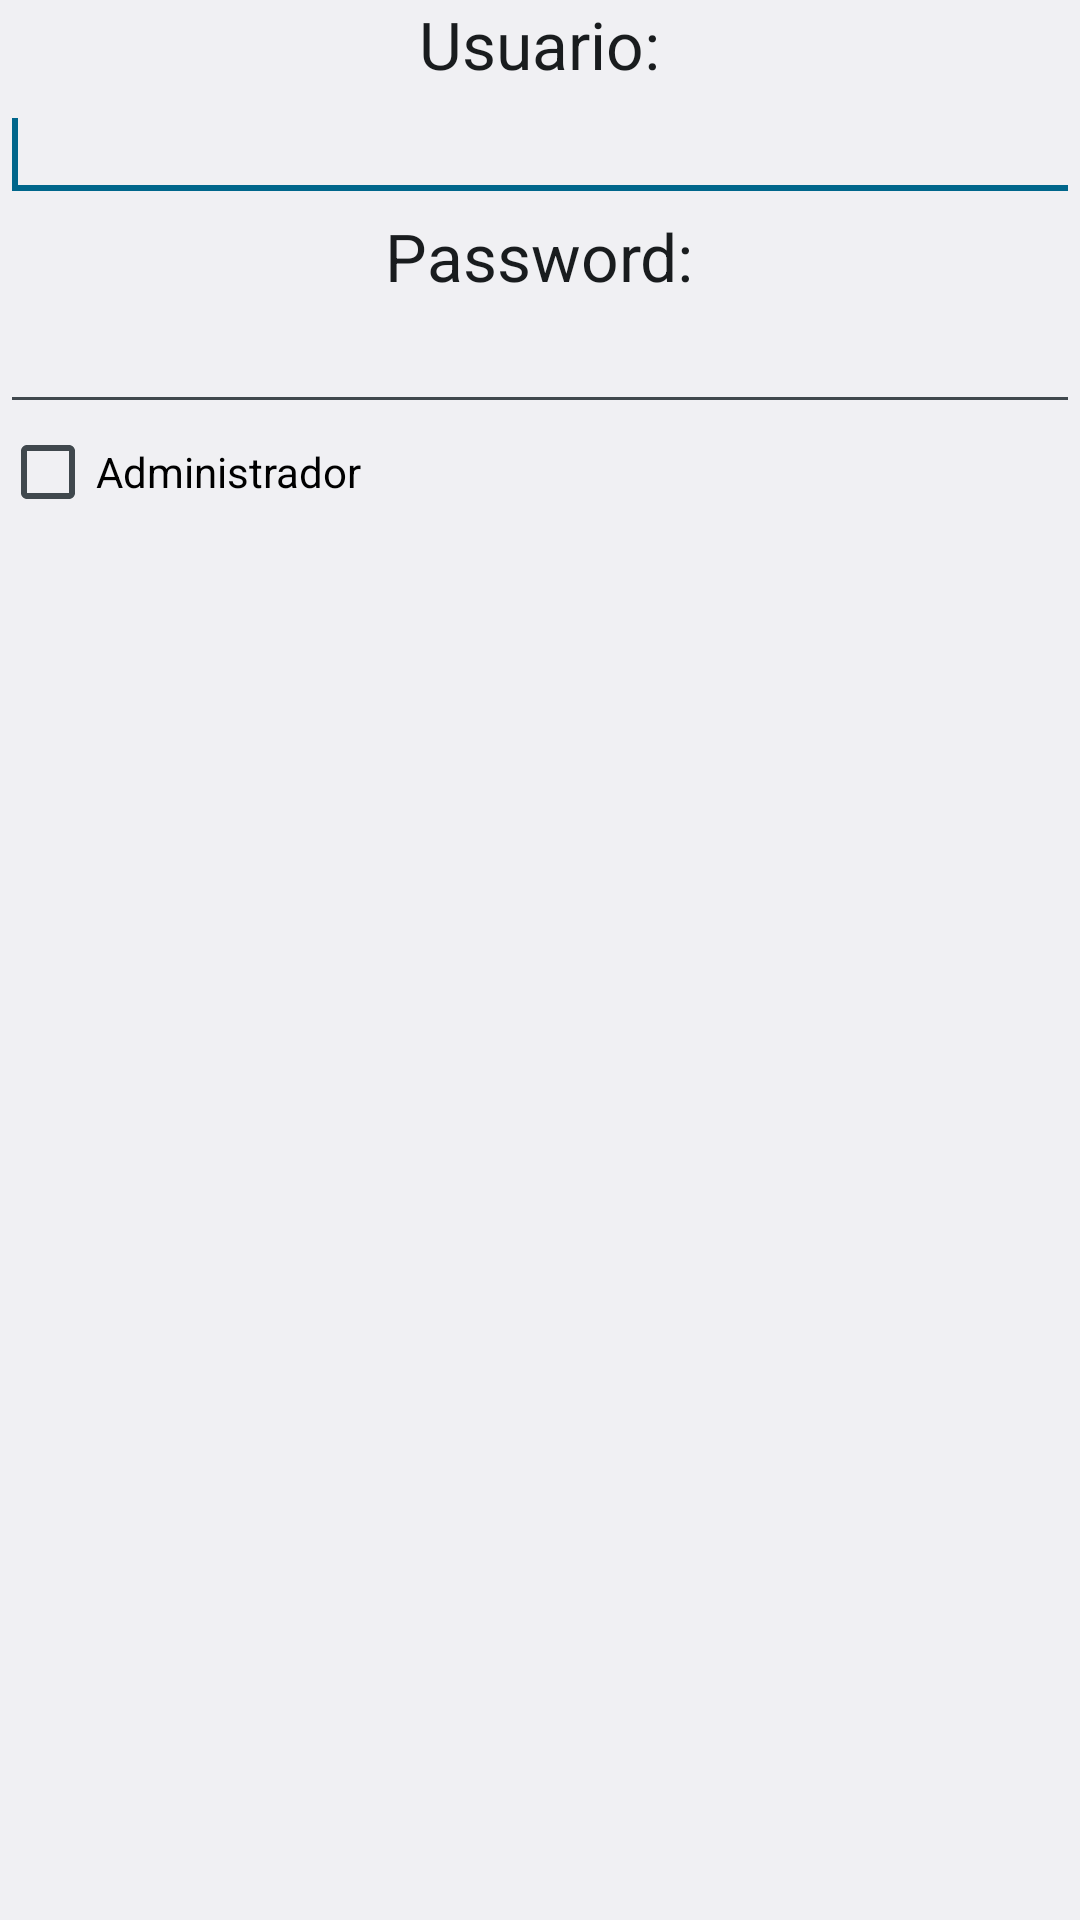

This screen was rendered from an Android layout file. Write that file and the resources it references.
<!-- AndroidManifest.xml: application theme NoActionBar -->
<!-- res/layout/new_user_popup.xml -->
<?xml version="1.0" encoding="utf-8"?>
<RelativeLayout xmlns:android="http://schemas.android.com/apk/res/android"
    android:layout_width="match_parent"
    android:layout_height="match_parent" >

    <EditText
        android:id="@+id/editText1"
        android:layout_width="wrap_content"
        android:layout_height="wrap_content"
        android:layout_alignParentLeft="true"
        android:layout_alignParentRight="true"
        android:layout_below="@+id/textViewFirst"
        android:ems="10" >

        <requestFocus />
    </EditText>

    <TextView
        android:id="@+id/textView2"
        android:layout_width="wrap_content"
        android:layout_height="wrap_content"
        android:layout_below="@+id/editText1"
        android:layout_centerHorizontal="true"
        android:text="Password:"
        android:textAppearance="?android:attr/textAppearanceLarge" />

    <EditText
        android:id="@+id/editText2"
        android:layout_width="wrap_content"
        android:layout_height="wrap_content"
        android:layout_alignParentLeft="true"
        android:layout_alignParentRight="true"
        android:layout_below="@+id/textView2"
        android:ems="10"
        android:inputType="textPassword" />

    <TextView
        android:id="@+id/textViewFirst"
        android:layout_width="wrap_content"
        android:layout_height="wrap_content"
        android:layout_alignParentTop="true"
        android:layout_centerHorizontal="true"
        android:text="Usuario:"
        android:textAppearance="?android:attr/textAppearanceLarge" />

    <CheckBox
        android:id="@+id/checkBox1"
        android:layout_width="wrap_content"
        android:layout_height="wrap_content"
        android:layout_alignParentLeft="true"
        android:layout_alignParentRight="true"
        android:layout_below="@+id/editText2"
        android:text="Administrador" />

    <requestFocus
        android:layout_alignTop="@+id/editText1"
        android:layout_centerHorizontal="true" />

</RelativeLayout>
<!-- resources referenced by this layout -->
<resources>
  <style name="NoActionBar" parent="@android:style/Theme.DeviceDefault.Light">
          <item name="android:windowActionBar">false</item>
          <item name="android:windowTitleSize">50dp</item>
  </style>
</resources>
